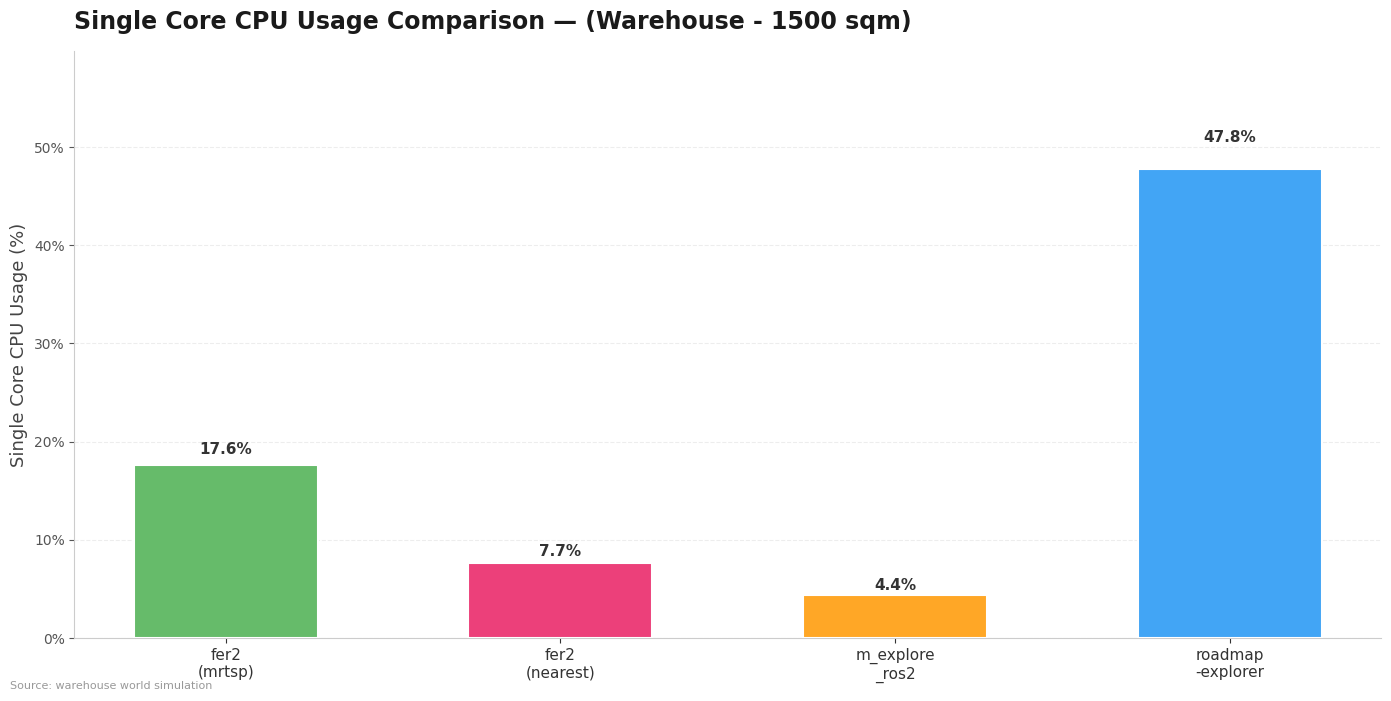
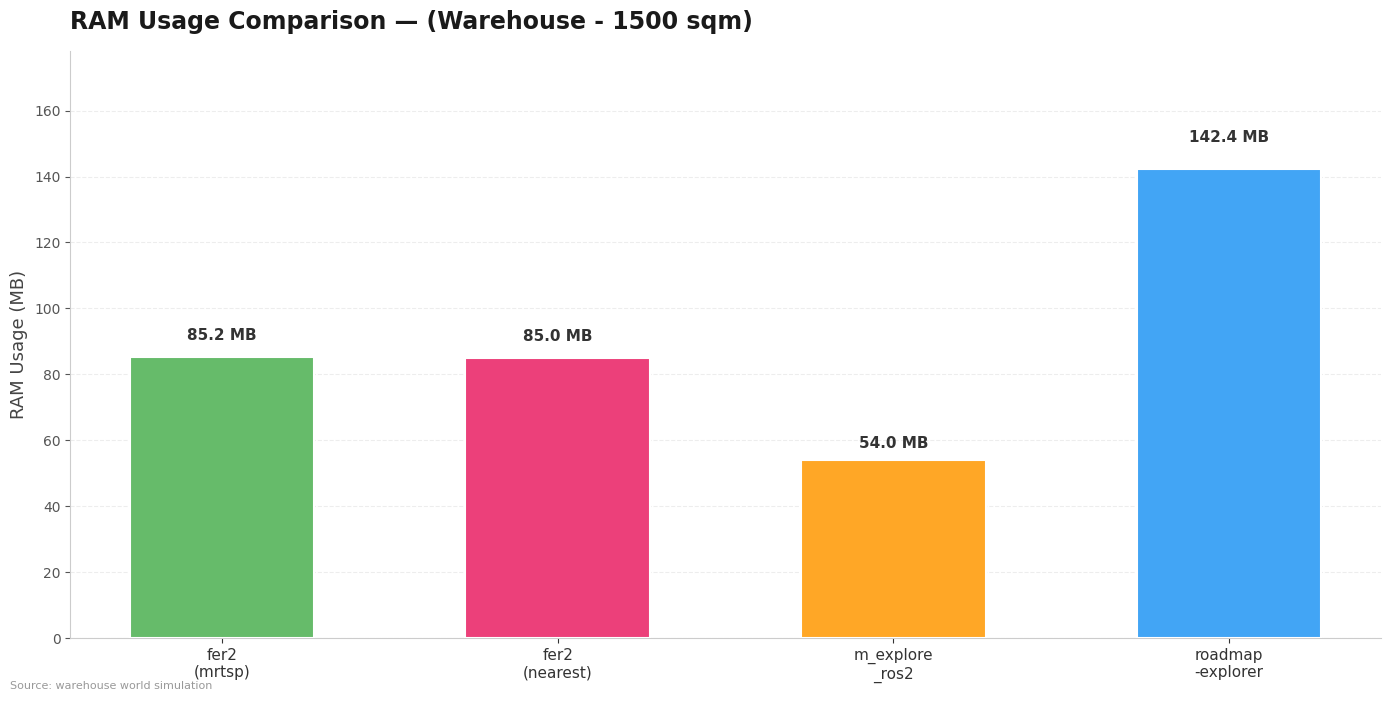
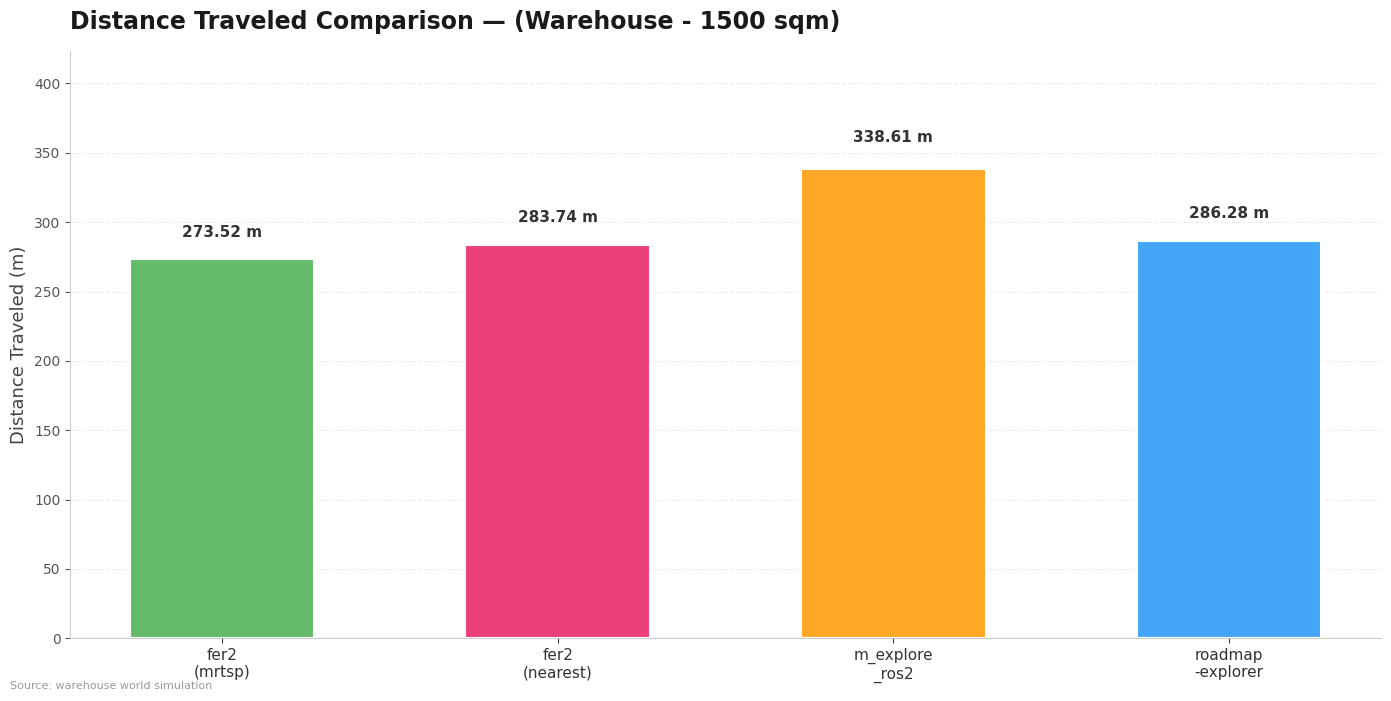
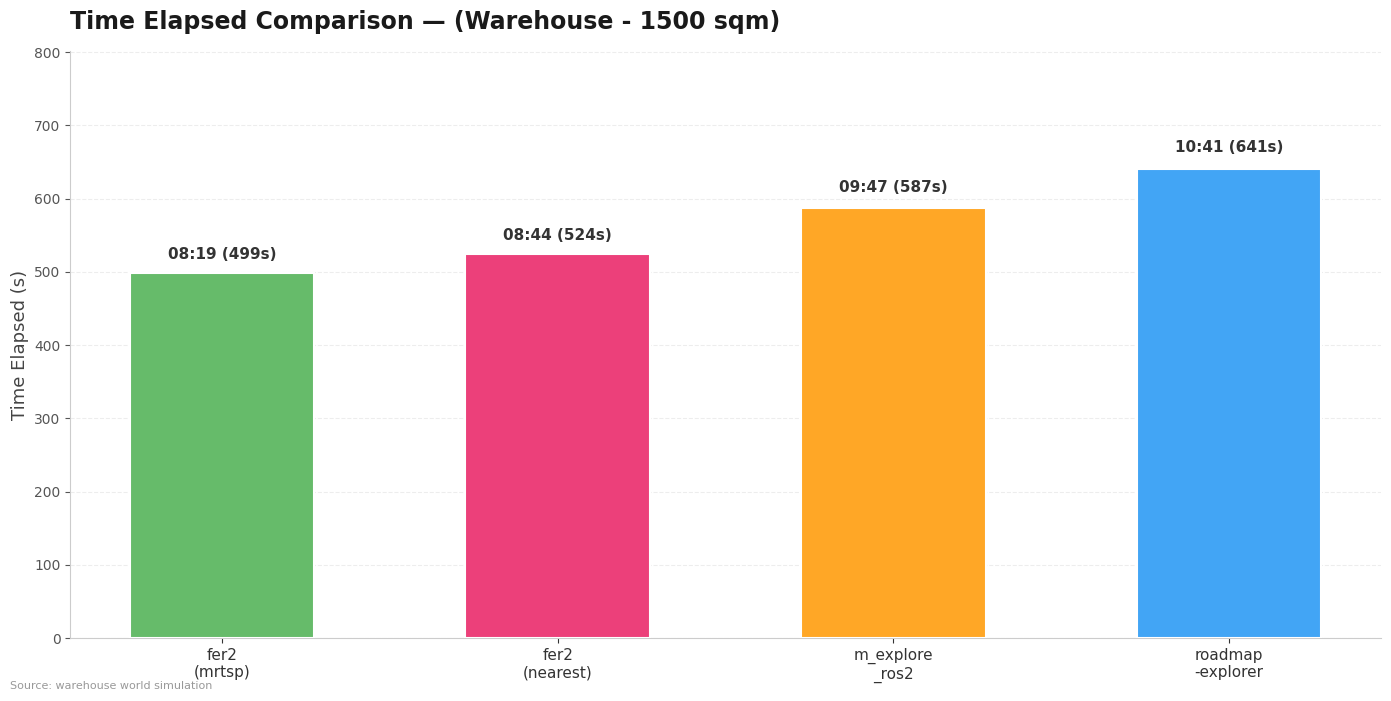
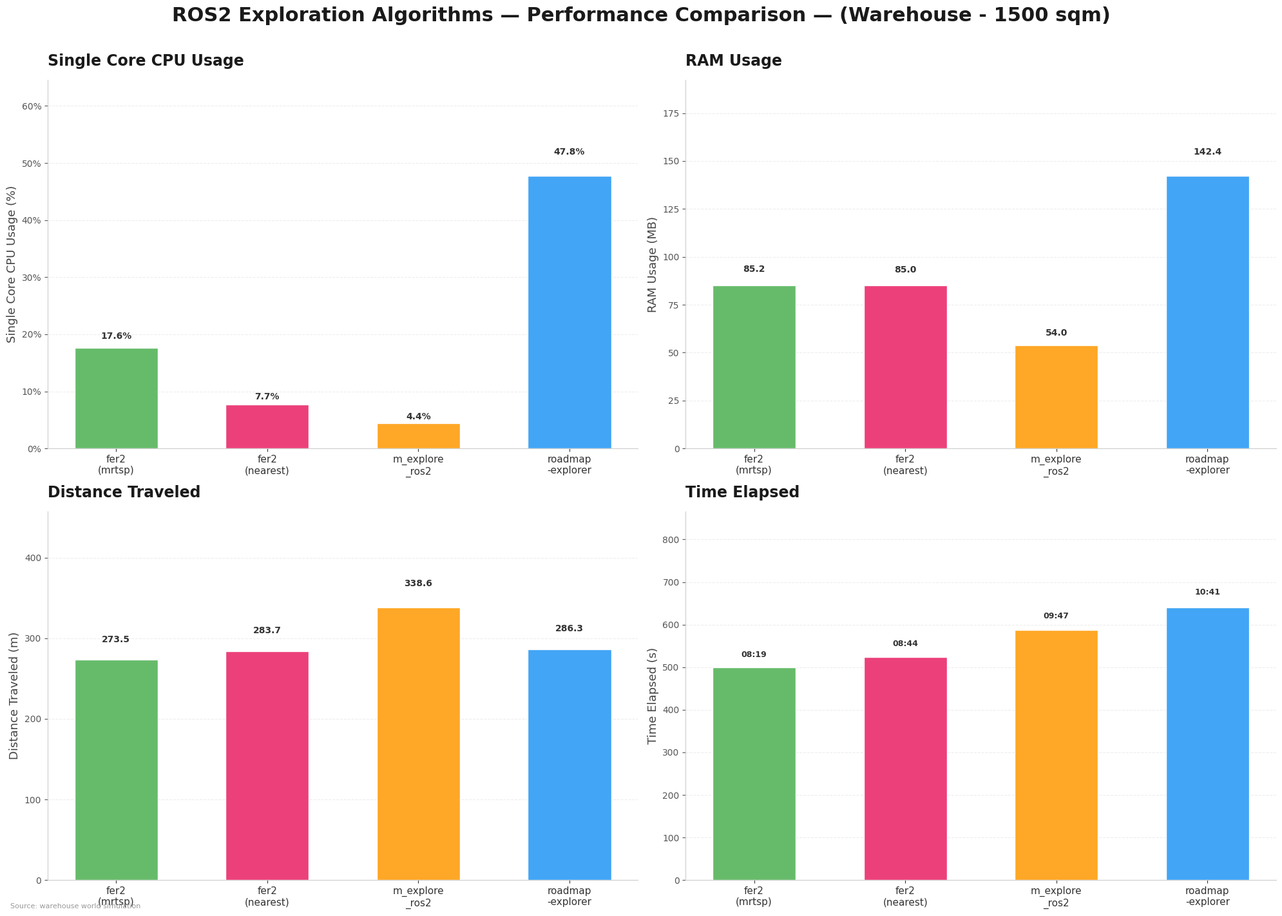

Generate these figures, in order, with matplotlib:
import matplotlib
matplotlib.use('Agg')
import matplotlib.pyplot as plt
import matplotlib.ticker as ticker
import numpy as np

# ── Global Style ──────────────────────────────────────────
plt.rcParams['font.sans-serif'] = ['Arial', 'DejaVu Sans', 'Helvetica']
plt.rcParams['axes.unicode_minus'] = False
plt.rcParams['figure.dpi'] = 150

# ── Data ──────────────────────────────────────────────────
algorithms = [
    'fer2\n(mrtsp)',
    'fer2\n(nearest)',
    'm_explore\n_ros2',
    'roadmap\n-explorer'
]

cpu      = [17.6, 7.7, 4.4, 47.8]       # %
ram      = [85.2, 85.0, 54.0, 142.4]    # MB
distance = [273.52, 283.74, 338.61, 286.28] # m
time_s   = [499, 524, 587, 641]            # seconds

# ── Colors (pastel with contrast) ────────────────────────
colors = [
    '#66BB6A',  # Green
    '#EC407A',  # Pink
    '#FFA726',  # Orange
    '#42A5F5',  # Light Blue
    '#AB47BC',  # Purple
]

# ── Helper ────────────────────────────────────────────────
def add_bar_labels(ax, bars, fmt='{:.1f}', fontsize=11, offset=0.05):
    for bar in bars:
        height = bar.get_height()
        ax.text(bar.get_x() + bar.get_width() / 2., height + offset * height,
                fmt.format(height),
                ha='center', va='bottom', fontsize=fontsize, fontweight='bold',
                color='#333333')

def style_ax(ax, ylabel, title, ymax):
    ax.set_title(title, fontsize=17, fontweight='bold', pad=16, color='#1a1a1a', loc='left')
    ax.set_ylabel(ylabel, fontsize=13, color='#444444')
    ax.set_ylim(0, ymax)
    ax.grid(axis='y', linestyle='--', alpha=0.35, color='#cccccc')
    ax.grid(axis='x', visible=False)
    ax.spines['top'].set_visible(False)
    ax.spines['right'].set_visible(False)
    ax.spines['left'].set_color('#cccccc')
    ax.spines['bottom'].set_color('#cccccc')
    ax.tick_params(axis='x', labelsize=11, colors='#333333')
    ax.tick_params(axis='y', labelsize=10, colors='#555555')

# ══════════════════════════════════════════════════════════
# Chart 1: Single Core CPU Usage
# ══════════════════════════════════════════════════════════
fig, ax = plt.subplots(figsize=(14, 7))
bars = ax.bar(algorithms, cpu, color=colors, width=0.55, edgecolor='white', linewidth=1.5, zorder=3)
add_bar_labels(ax, bars, fmt='{:.1f}%')
style_ax(ax, 'Single Core CPU Usage (%)', 'Single Core CPU Usage Comparison — (Warehouse - 1500 sqm)', max(cpu)*1.25)
ax.yaxis.set_major_formatter(ticker.FormatStrFormatter('%.0f%%'))
fig.text(0.01, 0.01, 'Source: warehouse world simulation', fontsize=8, color='#999999', ha='left')
plt.tight_layout()
plt.savefig('Chart_SingleCoreCPU.png', dpi=150, bbox_inches='tight', facecolor='white')
plt.close()

# ══════════════════════════════════════════════════════════
# Chart 2: RAM Usage
# ══════════════════════════════════════════════════════════
fig, ax = plt.subplots(figsize=(14, 7))
bars = ax.bar(algorithms, ram, color=colors, width=0.55, edgecolor='white', linewidth=1.5, zorder=3)
add_bar_labels(ax, bars, fmt='{:.1f} MB')
style_ax(ax, 'RAM Usage (MB)', 'RAM Usage Comparison — (Warehouse - 1500 sqm)', max(ram)*1.25)
ax.yaxis.set_major_formatter(ticker.FormatStrFormatter('%.0f'))
fig.text(0.01, 0.01, 'Source: warehouse world simulation', fontsize=8, color='#999999', ha='left')
plt.tight_layout()
plt.savefig('Chart_RAM_Comparison.png', dpi=150, bbox_inches='tight', facecolor='white')
plt.close()

# ══════════════════════════════════════════════════════════
# Chart 3: Distance Traveled
# ══════════════════════════════════════════════════════════
fig, ax = plt.subplots(figsize=(14, 7))
bars = ax.bar(algorithms, distance, color=colors, width=0.55, edgecolor='white', linewidth=1.5, zorder=3)
add_bar_labels(ax, bars, fmt='{:.2f} m')
style_ax(ax, 'Distance Traveled (m)', 'Distance Traveled Comparison — (Warehouse - 1500 sqm)', max(distance)*1.25)
ax.yaxis.set_major_formatter(ticker.FormatStrFormatter('%.0f'))
fig.text(0.01, 0.01, 'Source: warehouse world simulation', fontsize=8, color='#999999', ha='left')
plt.tight_layout()
plt.savefig('Chart_Distance_Comparison.png', dpi=150, bbox_inches='tight', facecolor='white')
plt.close()

# ══════════════════════════════════════════════════════════
# Chart 4: Time Elapsed
# ══════════════════════════════════════════════════════════
fig, ax = plt.subplots(figsize=(14, 7))
bars = ax.bar(algorithms, time_s, color=colors, width=0.55, edgecolor='white', linewidth=1.5, zorder=3)
for bar, t in zip(bars, time_s):
    mins, secs = divmod(t, 60)
    ax.text(bar.get_x() + bar.get_width() / 2., bar.get_height() + 0.03 * bar.get_height(),
            f'{int(mins):02d}:{int(secs):02d} ({t}s)',
            ha='center', va='bottom', fontsize=11, fontweight='bold', color='#333333')
style_ax(ax, 'Time Elapsed (s)', 'Time Elapsed Comparison — (Warehouse - 1500 sqm)', max(time_s)*1.25)
ax.yaxis.set_major_formatter(ticker.FormatStrFormatter('%.0f'))
fig.text(0.01, 0.01, 'Source: warehouse world simulation', fontsize=8, color='#999999', ha='left')
plt.tight_layout()
plt.savefig('Chart_Time_Comparison.png', dpi=150, bbox_inches='tight', facecolor='white')
plt.close()

# ══════════════════════════════════════════════════════════
# Chart 5: Combined Overview (2×2)
# ══════════════════════════════════════════════════════════
fig, axes = plt.subplots(2, 2, figsize=(20, 14))
fig.suptitle('ROS2 Exploration Algorithms — Performance Comparison — (Warehouse - 1500 sqm)',
             fontsize=22, fontweight='bold', y=1.01, color='#1a1a1a')

# CPU
ax = axes[0, 0]
bars = ax.bar(algorithms, cpu, color=colors, width=0.55, edgecolor='white', linewidth=1.0, zorder=3)
add_bar_labels(ax, bars, fmt='{:.1f}%', fontsize=10, offset=0.07)
style_ax(ax, 'Single Core CPU Usage (%)', 'Single Core CPU Usage', max(cpu)*1.35)
ax.title.set_fontsize(14)
ax.yaxis.set_major_formatter(ticker.FormatStrFormatter('%.0f%%'))

# RAM
ax = axes[0, 1]
bars = ax.bar(algorithms, ram, color=colors, width=0.55, edgecolor='white', linewidth=1.0, zorder=3)
add_bar_labels(ax, bars, fmt='{:.1f}', fontsize=10, offset=0.07)
style_ax(ax, 'RAM Usage (MB)', 'RAM Usage', max(ram)*1.35)
ax.title.set_fontsize(14)
ax.yaxis.set_major_formatter(ticker.FormatStrFormatter('%.0f'))

# Distance
ax = axes[1, 0]
bars = ax.bar(algorithms, distance, color=colors, width=0.55, edgecolor='white', linewidth=1.0, zorder=3)
add_bar_labels(ax, bars, fmt='{:.1f}', fontsize=10, offset=0.07)
style_ax(ax, 'Distance Traveled (m)', 'Distance Traveled', max(distance)*1.35)
ax.title.set_fontsize(14)
ax.yaxis.set_major_formatter(ticker.FormatStrFormatter('%.0f'))

# Time
ax = axes[1, 1]
bars = ax.bar(algorithms, time_s, color=colors, width=0.55, edgecolor='white', linewidth=1.0, zorder=3)
for bar, t in zip(bars, time_s):
    mins, secs = divmod(t, 60)
    ax.text(bar.get_x() + bar.get_width() / 2., bar.get_height() + 0.04 * bar.get_height(),
            f'{int(mins):02d}:{int(secs):02d}',
            ha='center', va='bottom', fontsize=9, fontweight='bold', color='#333333')
style_ax(ax, 'Time Elapsed (s)', 'Time Elapsed', max(time_s)*1.35)
ax.title.set_fontsize(14)
ax.yaxis.set_major_formatter(ticker.FormatStrFormatter('%.0f'))

fig.text(0.01, 0.01, 'Source: warehouse world simulation', fontsize=8, color='#999999', ha='left')
plt.tight_layout()
plt.savefig('Chart_AllMetrics_Comparison.png', dpi=150, bbox_inches='tight', facecolor='white')
plt.close()

print("All 5 charts updated")
